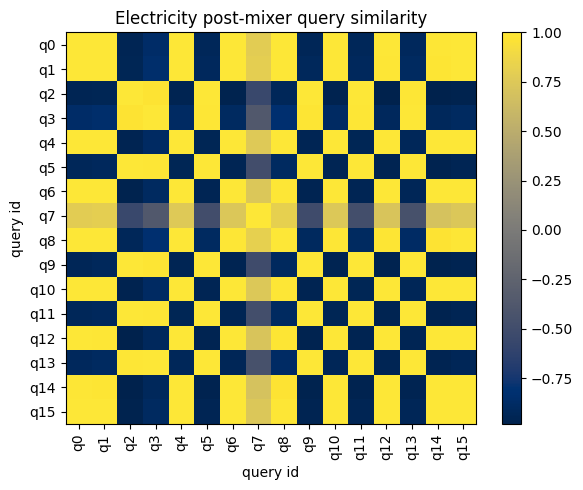

The table this chart was drawn from, first rows:
id, q0, q1, q2, q3, q4, q5, q6, q7, q8, q9, q10, q11, q12, q13, q14, q15
q0, 1, 0.9981, -0.9492, -0.8615, 0.9977, -0.9238, 0.9971, 0.7841, 0.9944, -0.9332, 0.9981, -0.9218, 0.9942, -0.9069, 0.9906, 0.9971
q1, 0.9981, 1, -0.939, -0.847, 0.9951, -0.9127, 0.9944, 0.8014, 0.9966, -0.9203, 0.9949, -0.9095, 0.989, -0.8927, 0.9839, 0.9944
q2, -0.9492, -0.939, 1, 0.9742, -0.9593, 0.9962, -0.9681, -0.5556, -0.9225, 0.9976, -0.9662, 0.9951, -0.977, 0.9917, -0.9826, -0.9694
q3, -0.8615, -0.847, 0.9742, 1, -0.8836, 0.9889, -0.8943, -0.3637, -0.8279, 0.9827, -0.8886, 0.9893, -0.9089, 0.9941, -0.9192, -0.8948
q4, 0.9977, 0.9951, -0.9593, -0.8836, 1, -0.9387, 0.9987, 0.7529, 0.9924, -0.9466, 0.9978, -0.938, 0.9961, -0.9235, 0.9928, 0.9975
q5, -0.9238, -0.9127, 0.9962, 0.9889, -0.9387, 1, -0.9482, -0.4905, -0.8951, 0.9979, -0.9443, 0.9992, -0.9584, 0.9981, -0.9654, -0.9487
q6, 0.9971, 0.9944, -0.9681, -0.8943, 0.9987, -0.9482, 1, 0.7402, 0.9881, -0.9556, 0.9995, -0.9466, 0.9987, -0.9331, 0.9965, 0.9995
q7, 0.7841, 0.8014, -0.5556, -0.3637, 0.7529, -0.4905, 0.7402, 1, 0.8166, -0.5138, 0.7486, -0.485, 0.7163, -0.4512, 0.6964, 0.7403
q8, 0.9944, 0.9966, -0.9225, -0.8279, 0.9924, -0.8951, 0.9881, 0.8166, 1, -0.9036, 0.9881, -0.8928, 0.9806, -0.8752, 0.9743, 0.987
q9, -0.9332, -0.9203, 0.9976, 0.9827, -0.9466, 0.9979, -0.9556, -0.5138, -0.9036, 1, -0.9524, 0.9987, -0.9661, 0.9964, -0.9727, -0.9556
q10, 0.9981, 0.9949, -0.9662, -0.8886, 0.9978, -0.9443, 0.9995, 0.7486, 0.9881, -0.9524, 1, -0.9423, 0.9987, -0.9293, 0.9968, 0.9998
q11, -0.9218, -0.9095, 0.9951, 0.9893, -0.938, 0.9992, -0.9466, -0.485, -0.8928, 0.9987, -0.9423, 1, -0.9571, 0.9984, -0.964, -0.9463
q12, 0.9942, 0.989, -0.977, -0.9089, 0.9961, -0.9584, 0.9987, 0.7163, 0.9806, -0.9661, 0.9987, -0.9571, 1, -0.9457, 0.9994, 0.9989
q13, -0.9069, -0.8927, 0.9917, 0.9941, -0.9235, 0.9981, -0.9331, -0.4512, -0.8752, 0.9964, -0.9293, 0.9984, -0.9457, 1, -0.9543, -0.9336
q14, 0.9906, 0.9839, -0.9826, -0.9192, 0.9928, -0.9654, 0.9965, 0.6964, 0.9743, -0.9727, 0.9968, -0.964, 0.9994, -0.9543, 1, 0.9972
q15, 0.9971, 0.9944, -0.9694, -0.8948, 0.9975, -0.9487, 0.9995, 0.7403, 0.987, -0.9556, 0.9998, -0.9463, 0.9989, -0.9336, 0.9972, 1
